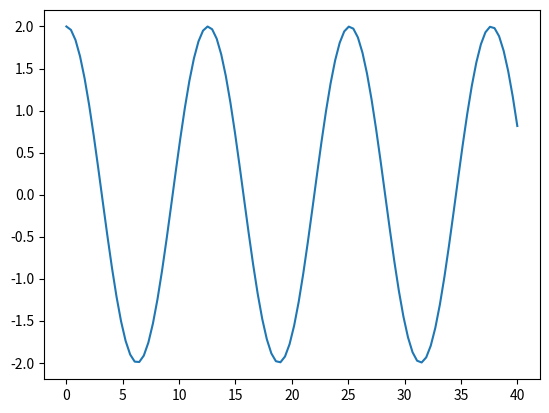

Generate this figure with matplotlib:
import matplotlib.pyplot as plt
import numpy as np

x = np.linspace(0, 20, 100)  # Create a list of evenly-spaced numbers over the range
plt.plot(2*x, 2*np.cos(x))       # Plot the sine of each x point
plt.show()                   # Display the plot